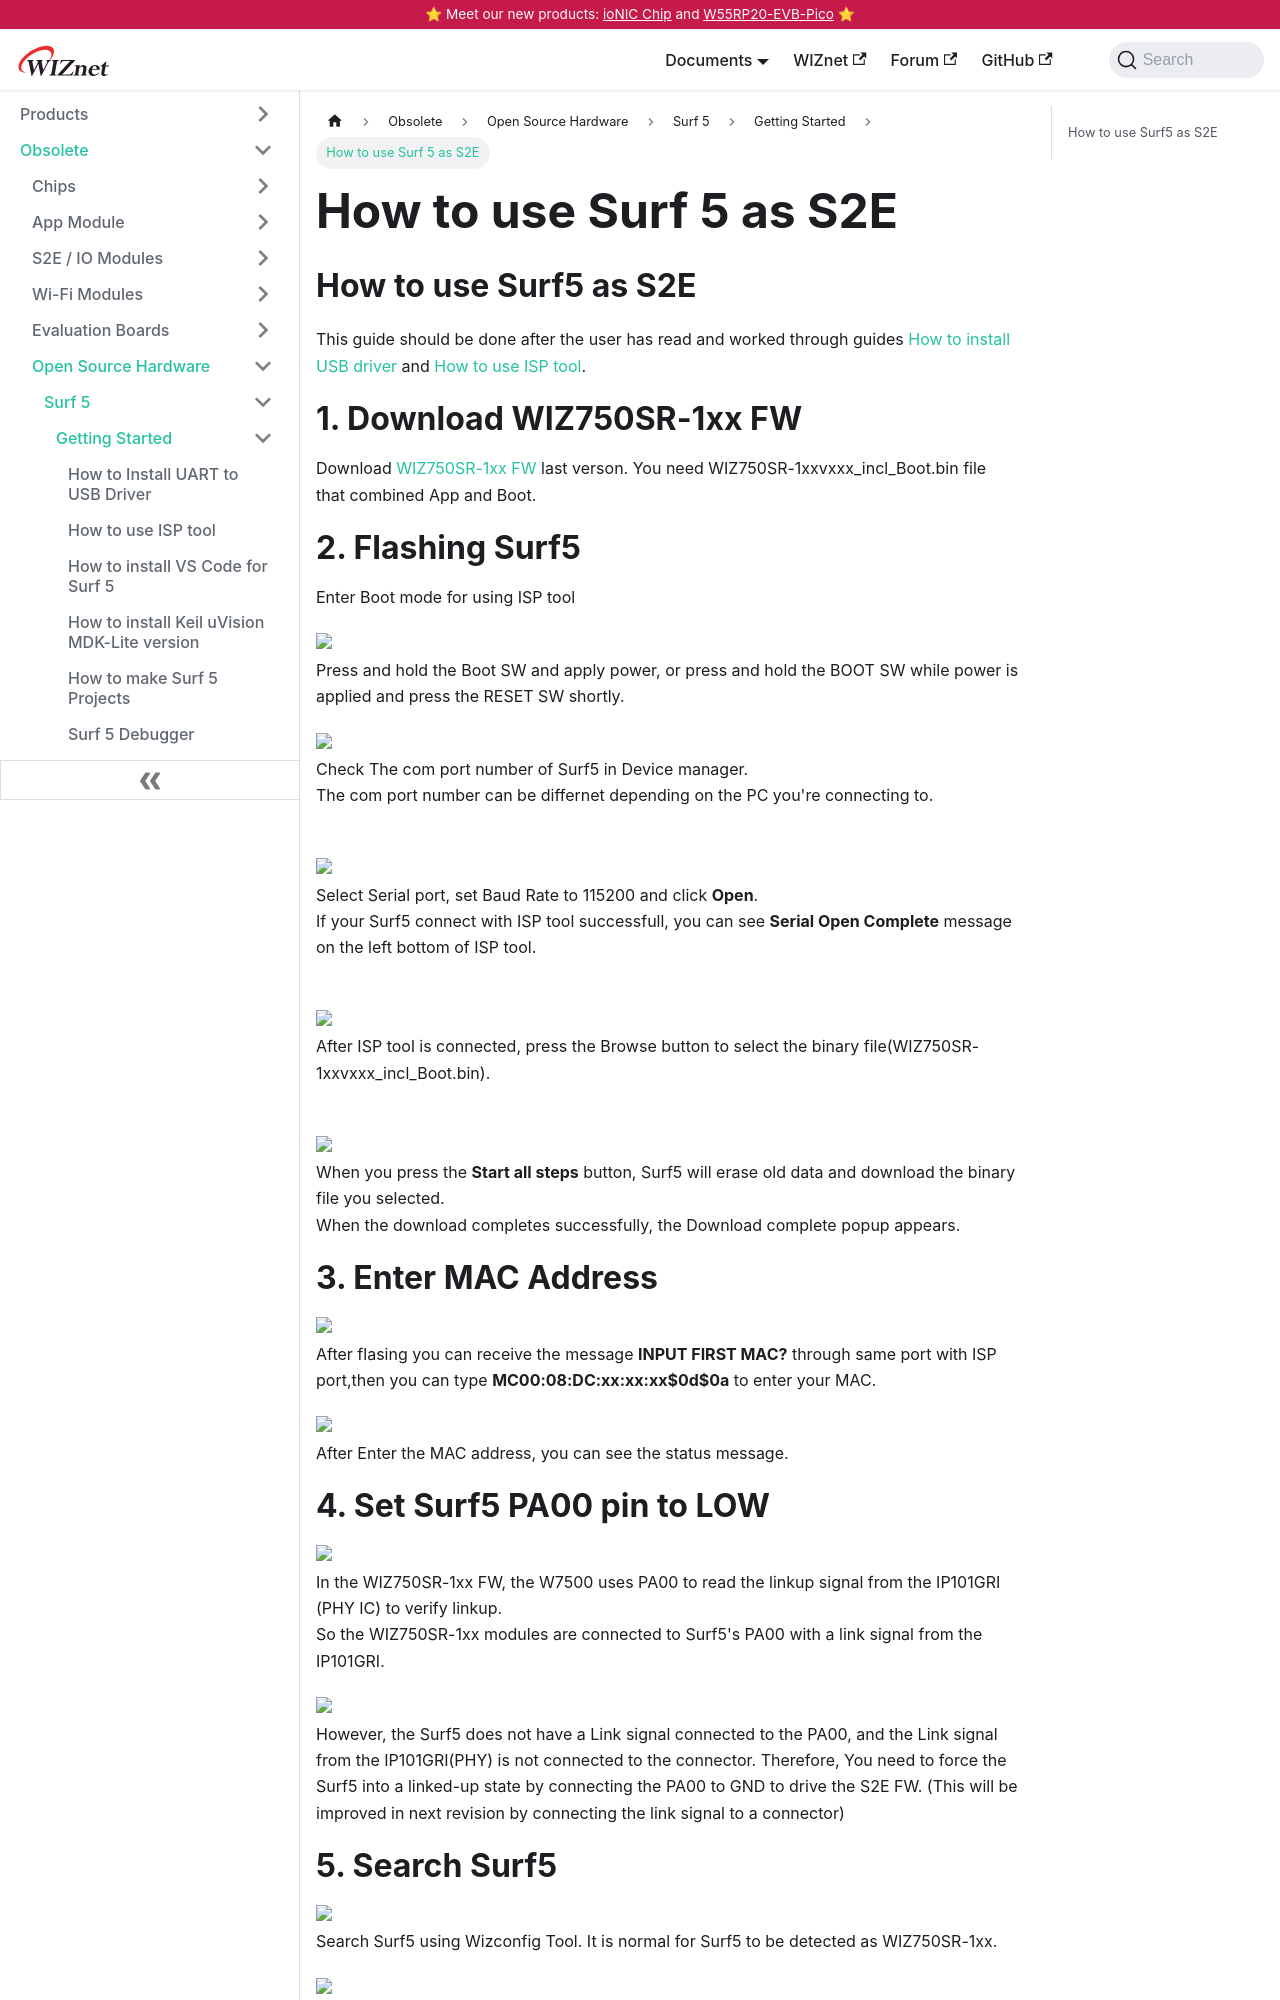

repository: Wiznet/document_framework · page: Product/Chip/Chip_Related_modules/surf5/getting-started/surf5-s2e.html · generator: docusaurus

---
id: surf5-s2e
title: How to use Surf 5 as S2E
date: 2024-05-27
keywords: [iMCU, ethernet, w7500]
description: How to use Surf 5 as S2E
---

## How to use Surf5 as S2E
This guide should be done after the user has read and worked through guides [How to install USB driver](./install-usb-driver.md) and [How to use ISP tool](./flashing-Surf5.md).

# 1. Download WIZ750SR-1xx FW
   Download [WIZ750SR-1xx FW](https://github.com/Wiznet/WIZ750SR/releases) last verson.
   You need WIZ750SR-1xxvxxx_incl_Boot.bin file that combined App and Boot.

# 2. Flashing Surf5
    Enter Boot mode for using ISP tool
    <img src="/img/osh/surf5/surf5_boot.png" width="300" /><br />
    Press and hold the Boot SW and apply power, or press and hold the BOOT SW while power is applied and press the RESET SW shortly.

    <img src="/img/osh/surf5/Driver_install.png" width="500" />
    Check The com port number of Surf5 in Device manager.<br />
    The com port number can be differnet depending on the PC you're connecting to.<br /><br />

    <img src="/img/osh/surf5/surf5_ISP.png" width="600" /><br />
    Select Serial port, set Baud Rate to 115200 and click __Open__.<br />
    If your Surf5 connect with ISP tool successfull, you can see __Serial Open Complete__ message on the left bottom of ISP tool.<br /><br />

    <img src="/img/osh/surf5/surf5_bin.png" width="600" /><br />
    After ISP tool is connected, press the Browse button to select the binary file(WIZ750SR-1xxvxxx_incl_Boot.bin).<br /><br />

    <img src="/img/osh/surf5/surf5_download.png" width="600" /><br />
    When you press the __Start all steps__ button, Surf5 will erase old data and download the binary file you selected.<br />
    When the download completes successfully, the Download complete popup appears.

# 3. Enter MAC Address
    <img src="/img/osh/surf5/mac.png" width="400" /><br />
    After flasing you can receive the message __INPUT FIRST MAC?__ through same port with ISP port,then you can type __MC00:08:DC:xx:xx:xx$0d$0a__ to enter your MAC.
    <img src="/img/osh/surf5/status.png" width="400" /><br />
    After Enter the MAC address, you can see the status message.
